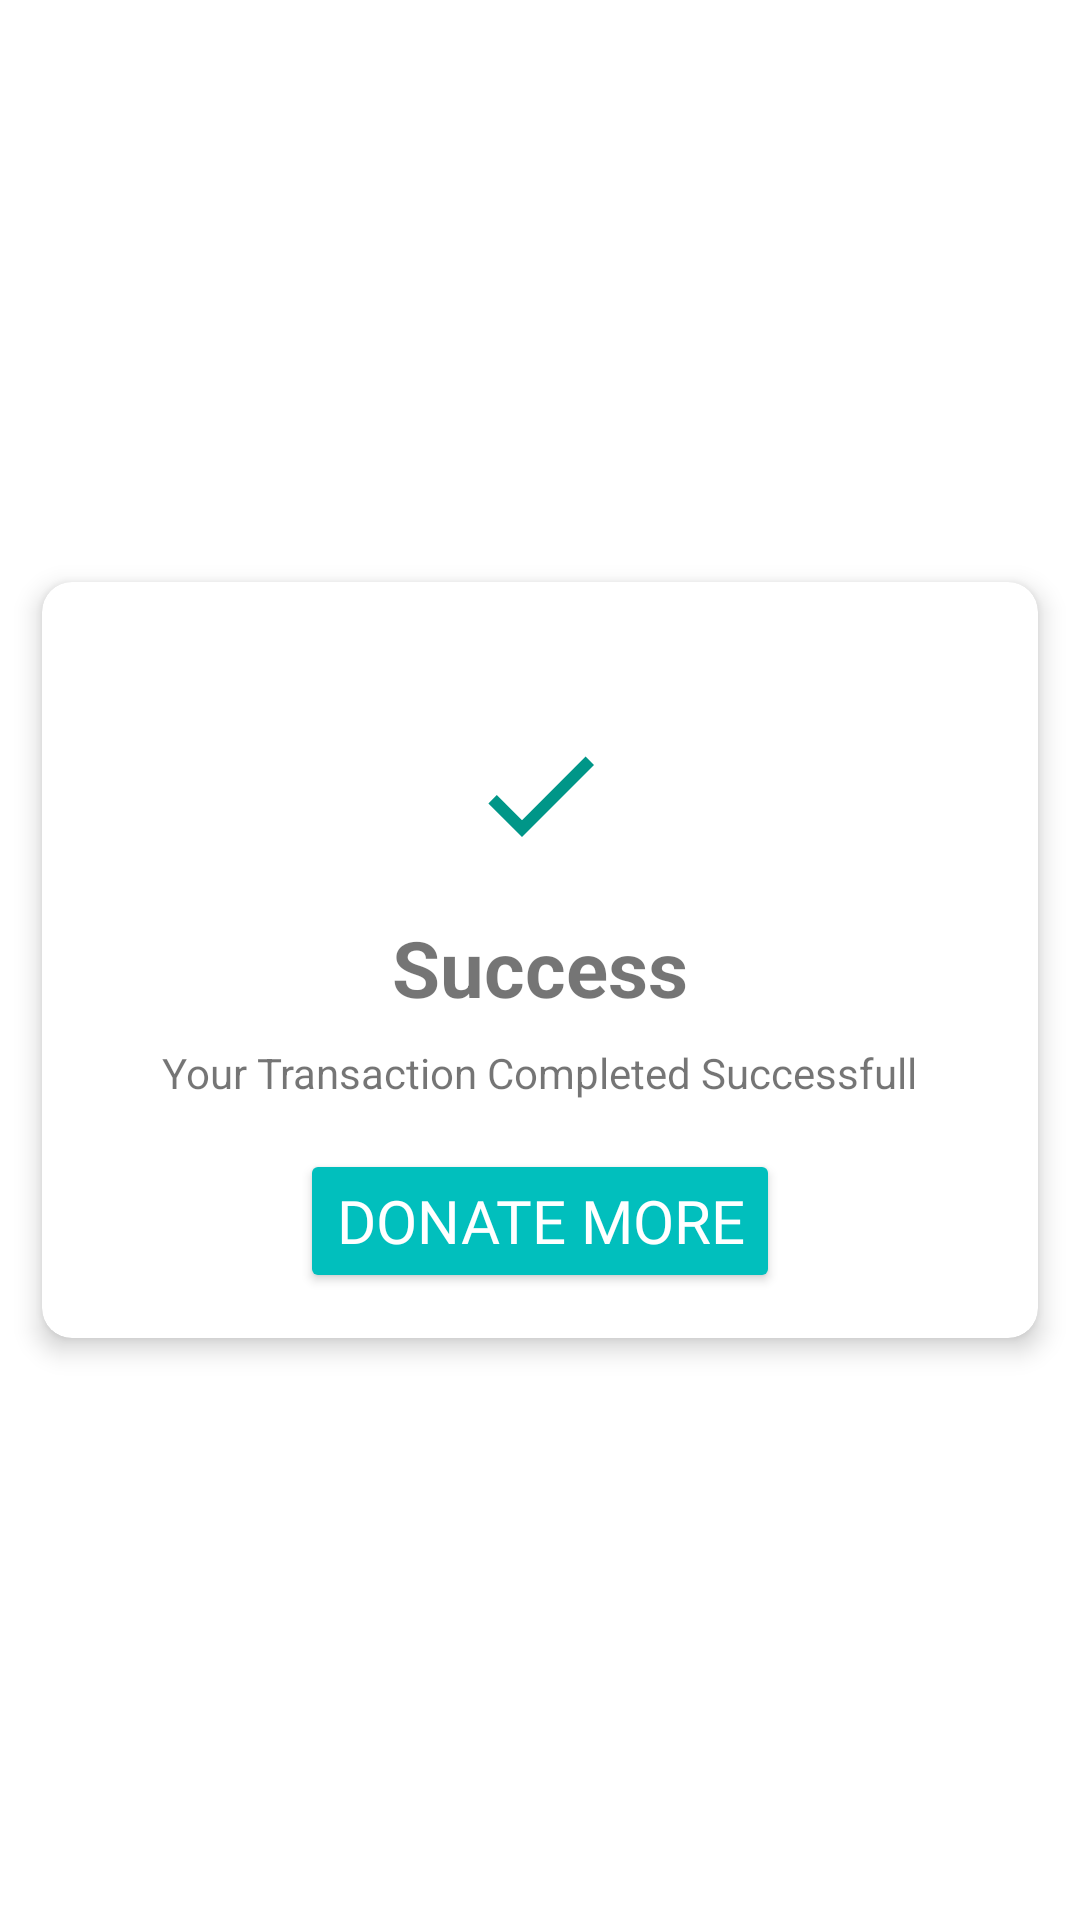

Produce the Android XML layout that renders to this screen, including the resource entries it uses.
<!-- AndroidManifest.xml: application theme Theme.EduBridge -->
<!-- res/layout/activity_successful_transaction.xml -->
<?xml version="1.0" encoding="utf-8"?>
<LinearLayout
    xmlns:android="http://schemas.android.com/apk/res/android"
    xmlns:app="http://schemas.android.com/apk/res-auto"
    xmlns:tools="http://schemas.android.com/tools"
    android:layout_width="match_parent"
    android:layout_height="match_parent"
    tools:context=".SuccessfulTransaction"
    android:gravity="center">

    <androidx.cardview.widget.CardView
        android:layout_width="wrap_content"
        android:layout_height="wrap_content"
        app:cardElevation="5dp"
        app:cardCornerRadius="10dp">

        <androidx.constraintlayout.widget.ConstraintLayout
            android:layout_width="match_parent"
            android:layout_height="match_parent"
            android:padding="15dp"
            android:paddingStart="40dp"
            android:paddingEnd="40dp">

            <ImageView
                android:id="@+id/imageView3"
                android:layout_width="wrap_content"
                android:layout_height="wrap_content"
                android:layout_marginTop="32dp"
                android:src="@drawable/payment_done"
                app:layout_constraintEnd_toEndOf="parent"
                app:layout_constraintStart_toStartOf="parent"
                app:layout_constraintTop_toTopOf="parent" />

            <TextView
                android:id="@+id/payTV1"
                android:layout_width="wrap_content"
                android:layout_height="wrap_content"
                android:layout_marginTop="16dp"
                android:text="Success"
                android:textSize="26dp"
                android:textStyle="bold"
                app:layout_constraintEnd_toEndOf="@+id/imageView3"
                app:layout_constraintStart_toStartOf="@+id/imageView3"
                app:layout_constraintTop_toBottomOf="@+id/imageView3" />

            <TextView
                android:id="@+id/payTV2"
                android:layout_width="wrap_content"
                android:layout_height="wrap_content"
                android:layout_marginTop="8dp"
                android:text="Your Transaction Completed Successfull"
                app:layout_constraintEnd_toEndOf="@+id/payTV1"
                app:layout_constraintStart_toStartOf="@+id/payTV1"
                app:layout_constraintTop_toBottomOf="@+id/payTV1" />

            <Button
                android:id="@+id/home_btn"
                style="@style/proceed_btn"
                android:layout_width="wrap_content"
                android:layout_height="wrap_content"
                android:layout_marginTop="16dp"
                android:text="Donate More"
                app:layout_constraintEnd_toEndOf="@+id/payTV2"
                app:layout_constraintStart_toStartOf="@+id/payTV2"
                app:layout_constraintTop_toBottomOf="@+id/payTV2" />

        </androidx.constraintlayout.widget.ConstraintLayout>

    </androidx.cardview.widget.CardView>
</LinearLayout>
<!-- resources referenced by this layout -->
<resources>
  <!-- drawable payment_done (drawable) -->
  <vector android:height="48dp" android:tint="#009688"
      android:viewportHeight="24" android:viewportWidth="24"
      android:width="48dp" xmlns:android="http://schemas.android.com/apk/res/android">
      <path android:fillColor="@android:color/white" android:pathData="M9,16.2L4.8,12l-1.4,1.4L9,19 21,7l-1.4,-1.4L9,16.2z"/>
  </vector>
  <style name="proceed_btn">
          <item name="android:textColor">#FFFF</item>
          <item name="android:fontFamily">@font/carter_one</item>
          <item name="android:textSize">20sp</item>
          <item name="android:backgroundTint">#01BFBD</item>
      </style>
  <style name="Theme.EduBridge" parent="Theme.MaterialComponents.DayNight.NoActionBar">
          
          <item name="colorPrimary">@color/purple_500</item>
          <item name="colorPrimaryVariant">@color/purple_700</item>
          <item name="colorOnPrimary">@color/white</item>
          
          <item name="colorSecondary">@color/teal_200</item>
          <item name="colorSecondaryVariant">@color/teal_700</item>
          <item name="colorOnSecondary">@color/black</item>
          
          <item name="android:statusBarColor">?attr/colorPrimaryVariant</item>
          
      </style>
  <color name="purple_500">#FF6200EE</color>
  <color name="purple_700">#FF3700B3</color>
  <color name="white">#FFFFFFFF</color>
  <color name="teal_200">#FF03DAC5</color>
  <color name="teal_700">#FF018786</color>
  <color name="black">#FF000000</color>
</resources>
